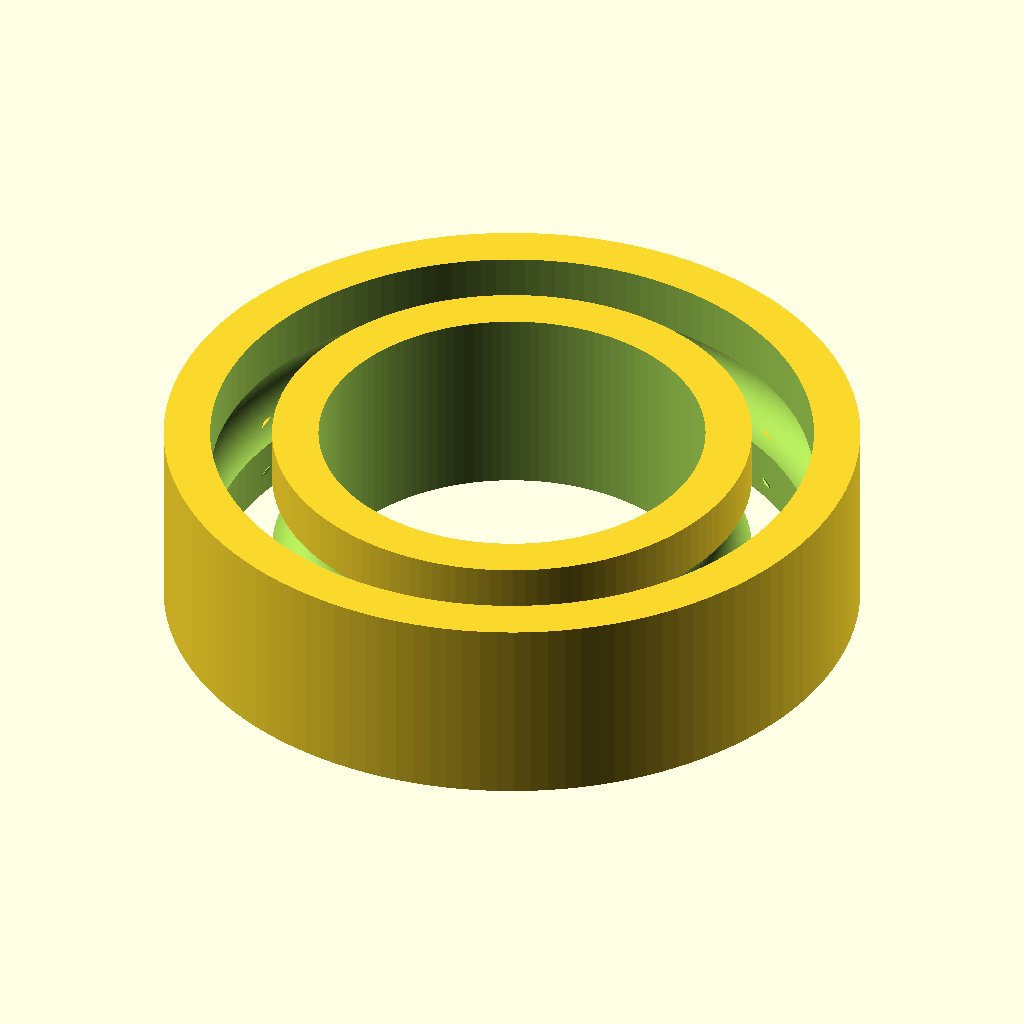
Cell 1: the model at its default parameters.
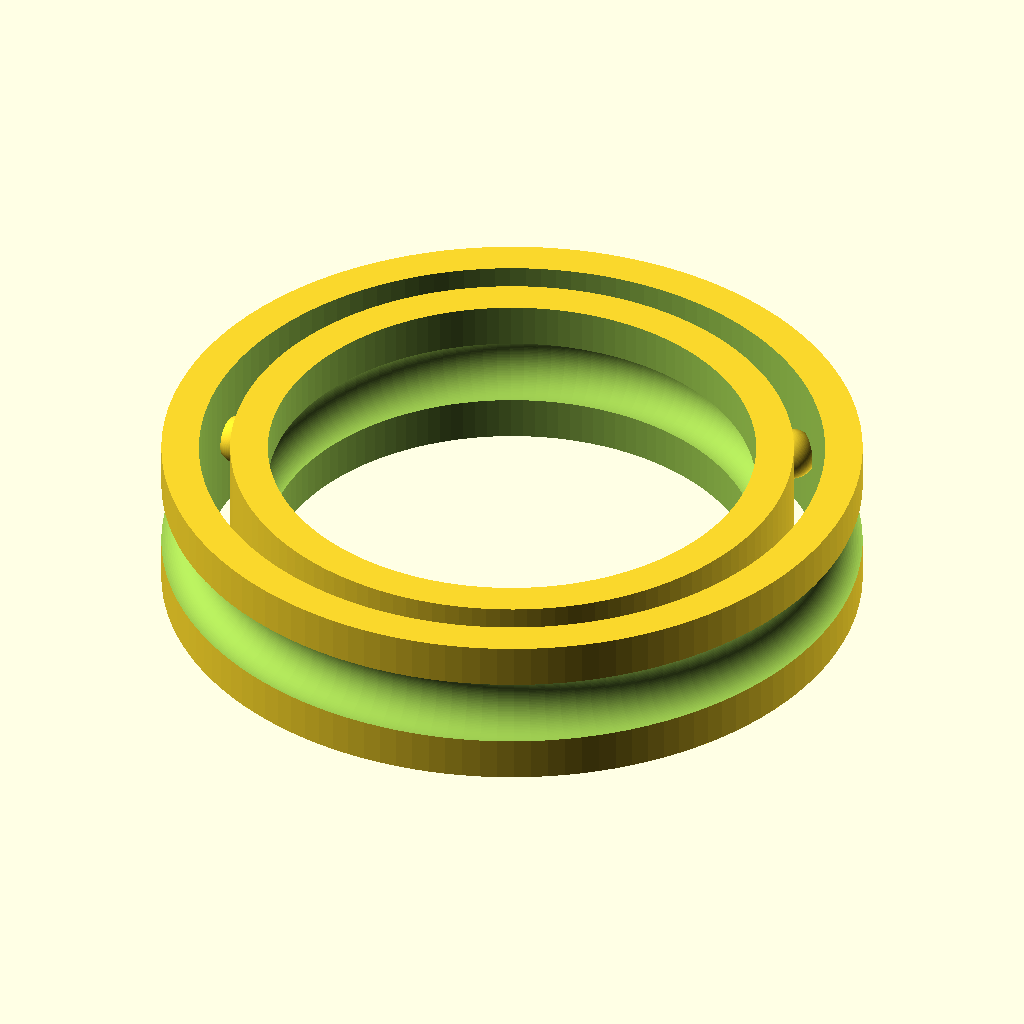
Cell 2: bore_d = 10 (everything else at default).
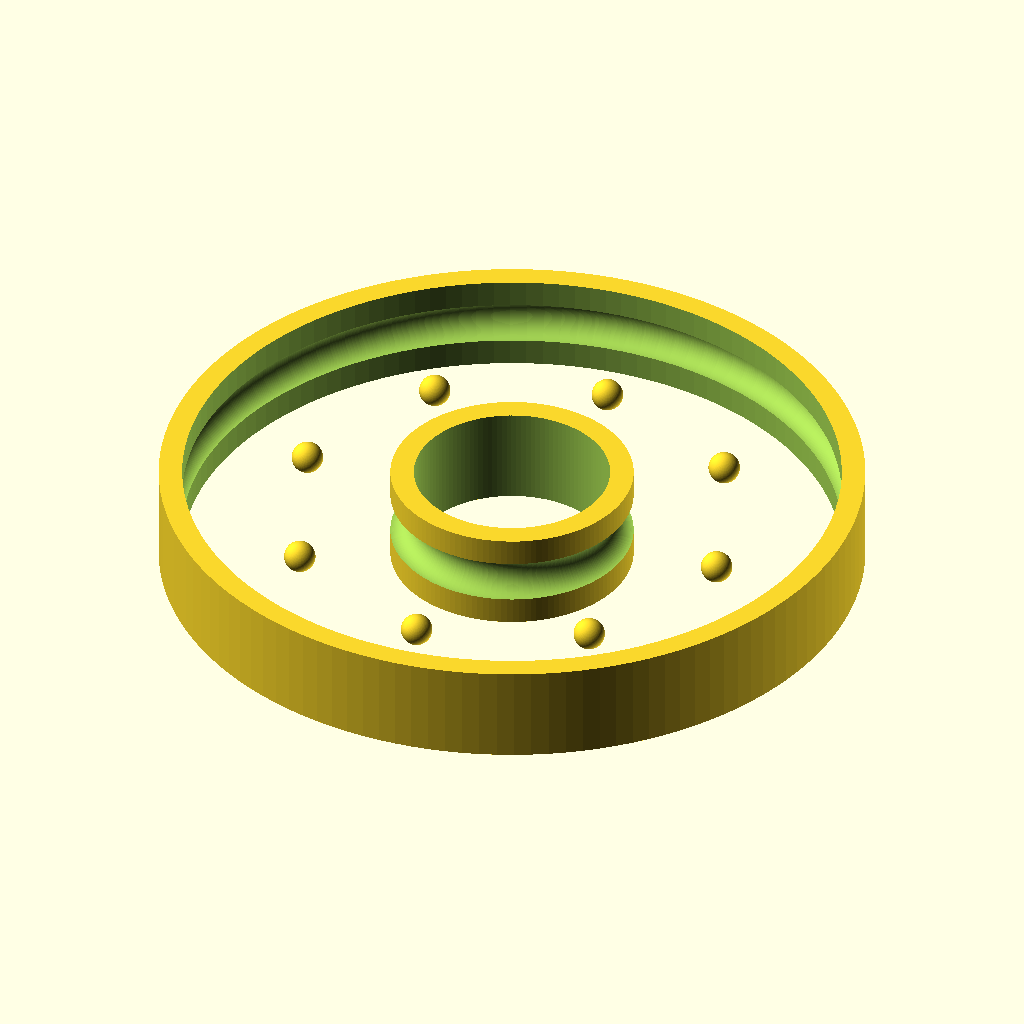
Cell 3: od_d = 18 (everything else at default).
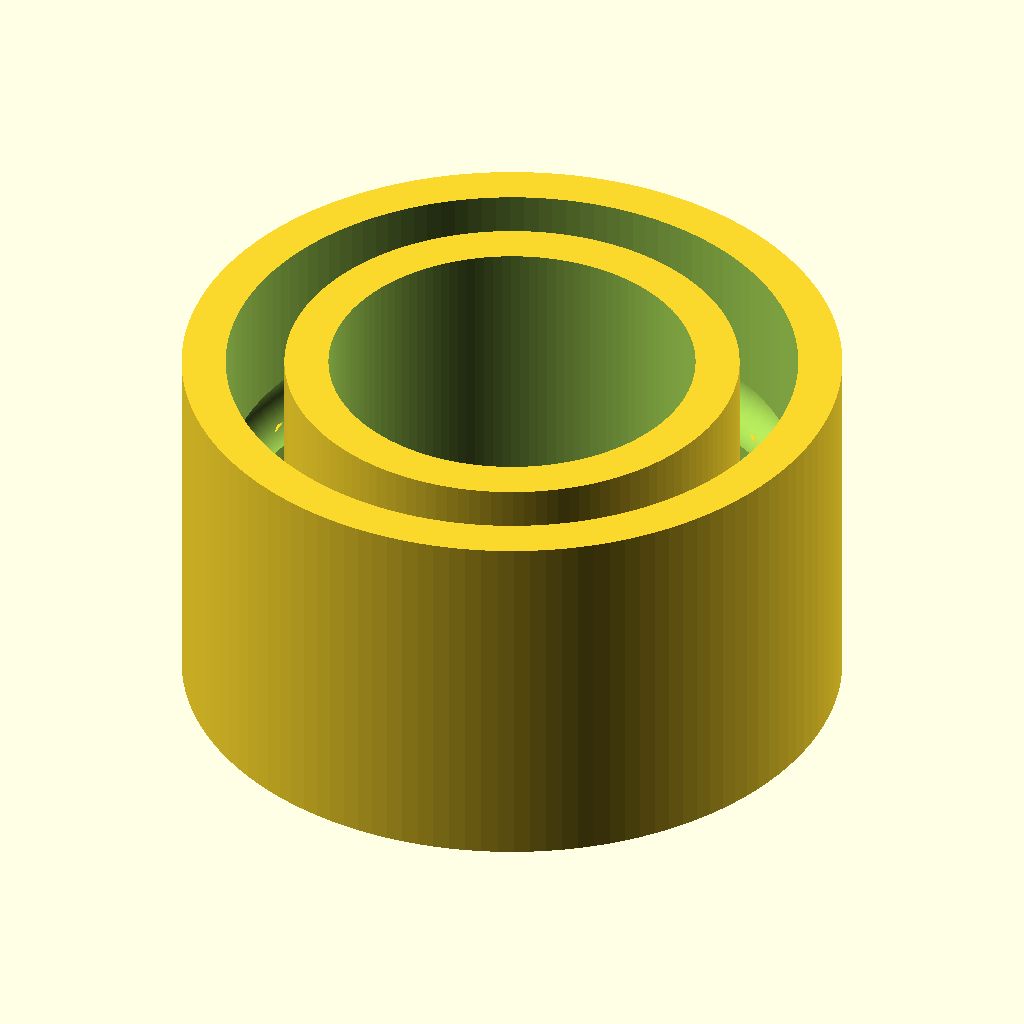
Cell 4: width = 5 (everything else at default).
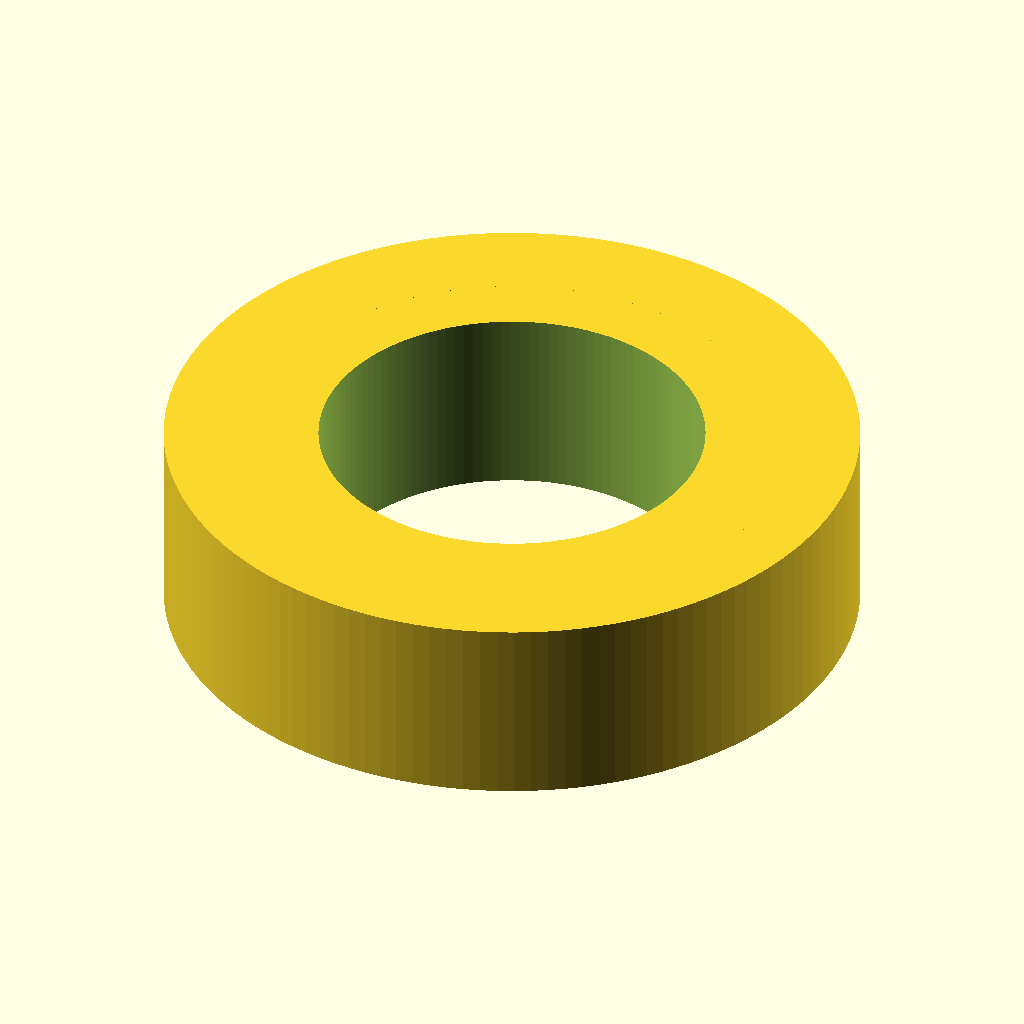
Cell 5 — ring_th set to 1.2, the other parameters unchanged.
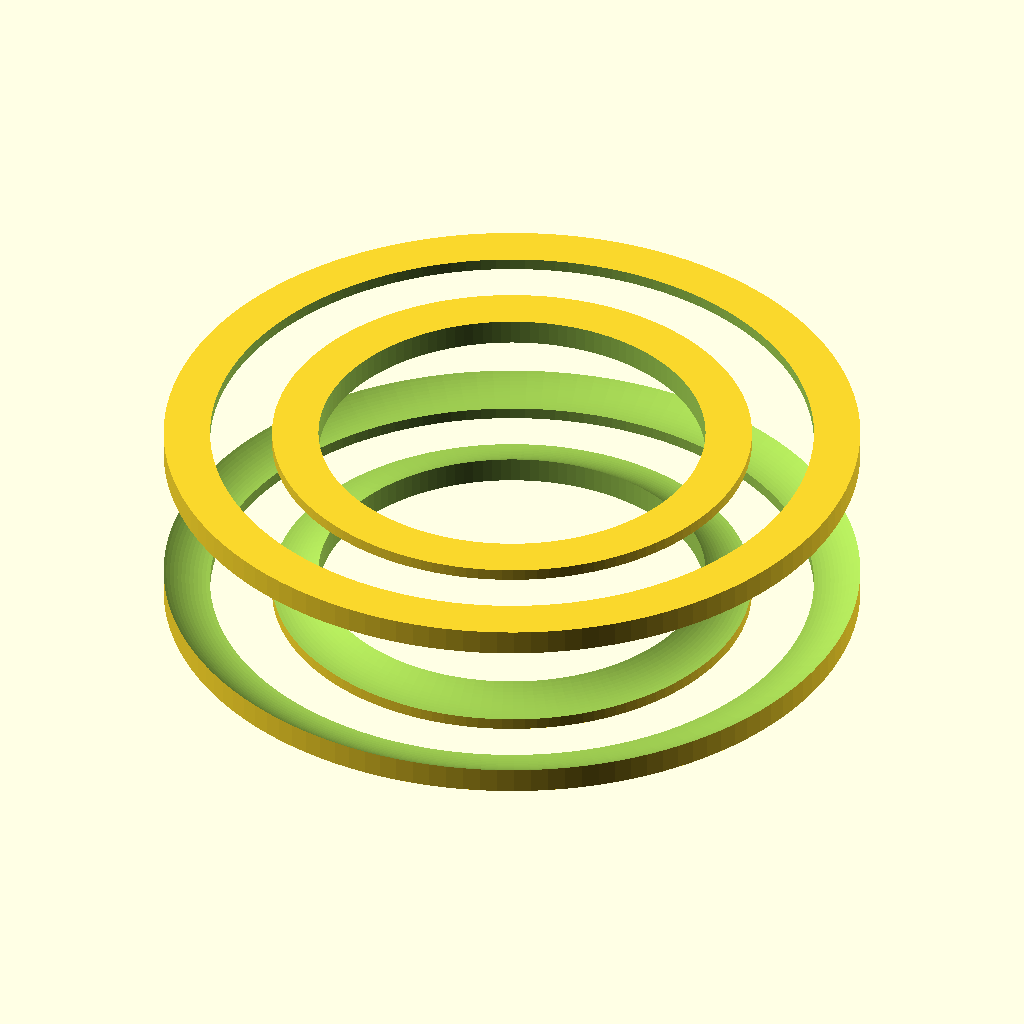
Cell 6 — race_depth set to 1.1, the other parameters unchanged.
All cells are drawn from the same view direction (rotation 55°, 0°, 25°, orthographic, colour scheme Cornfield), but the view is re-fitted for each cell, so position and scale can differ between cells as well as the parameter.
The OpenSCAD source (results/nopscadlib/baselines/gpt52/scad/ball_bearing__BBSMR95.scad):
$fn=128;

bore_d = 5.0;
od_d = 9.0;
width = 2.5;

ring_th = 0.6;
race_depth = 0.55;

inner_od = bore_d + 2*ring_th;
outer_id = od_d - 2*ring_th;

ball_d = 0.8;
ball_count = 8;

module ring(od, id, w){
  difference(){
    cylinder(d=od, h=w, center=true);
    cylinder(d=id, h=w+0.2, center=true);
  }
}

module race_groove(d_center, groove_d, w){
  rotate_extrude(convexity=10)
    translate([d_center/2, 0, 0])
      circle(d=groove_d);
}

module balls(d_center, bd, n, w){
  for(i=[0:n-1]){
    rotate([0,0,360*i/n])
      translate([d_center/2,0,0])
        sphere(d=bd);
  }
}

module bearing(){
  difference(){
    union(){
      ring(inner_od, bore_d, width);
      ring(od_d, outer_id, width);
      balls((inner_od+outer_id)/2, ball_d, ball_count, width);
    }
    race_groove(inner_od, race_depth*2, width);
    race_groove(outer_id, race_depth*2, width);
  }
}

bearing();
Parameter table extracted from the source (name, type, default, range or options):
bore_d: number, default 5
od_d: number, default 9
width: number, default 2.5
ring_th: number, default 0.6
race_depth: number, default 0.55
ball_d: number, default 0.8
ball_count: number, default 8
